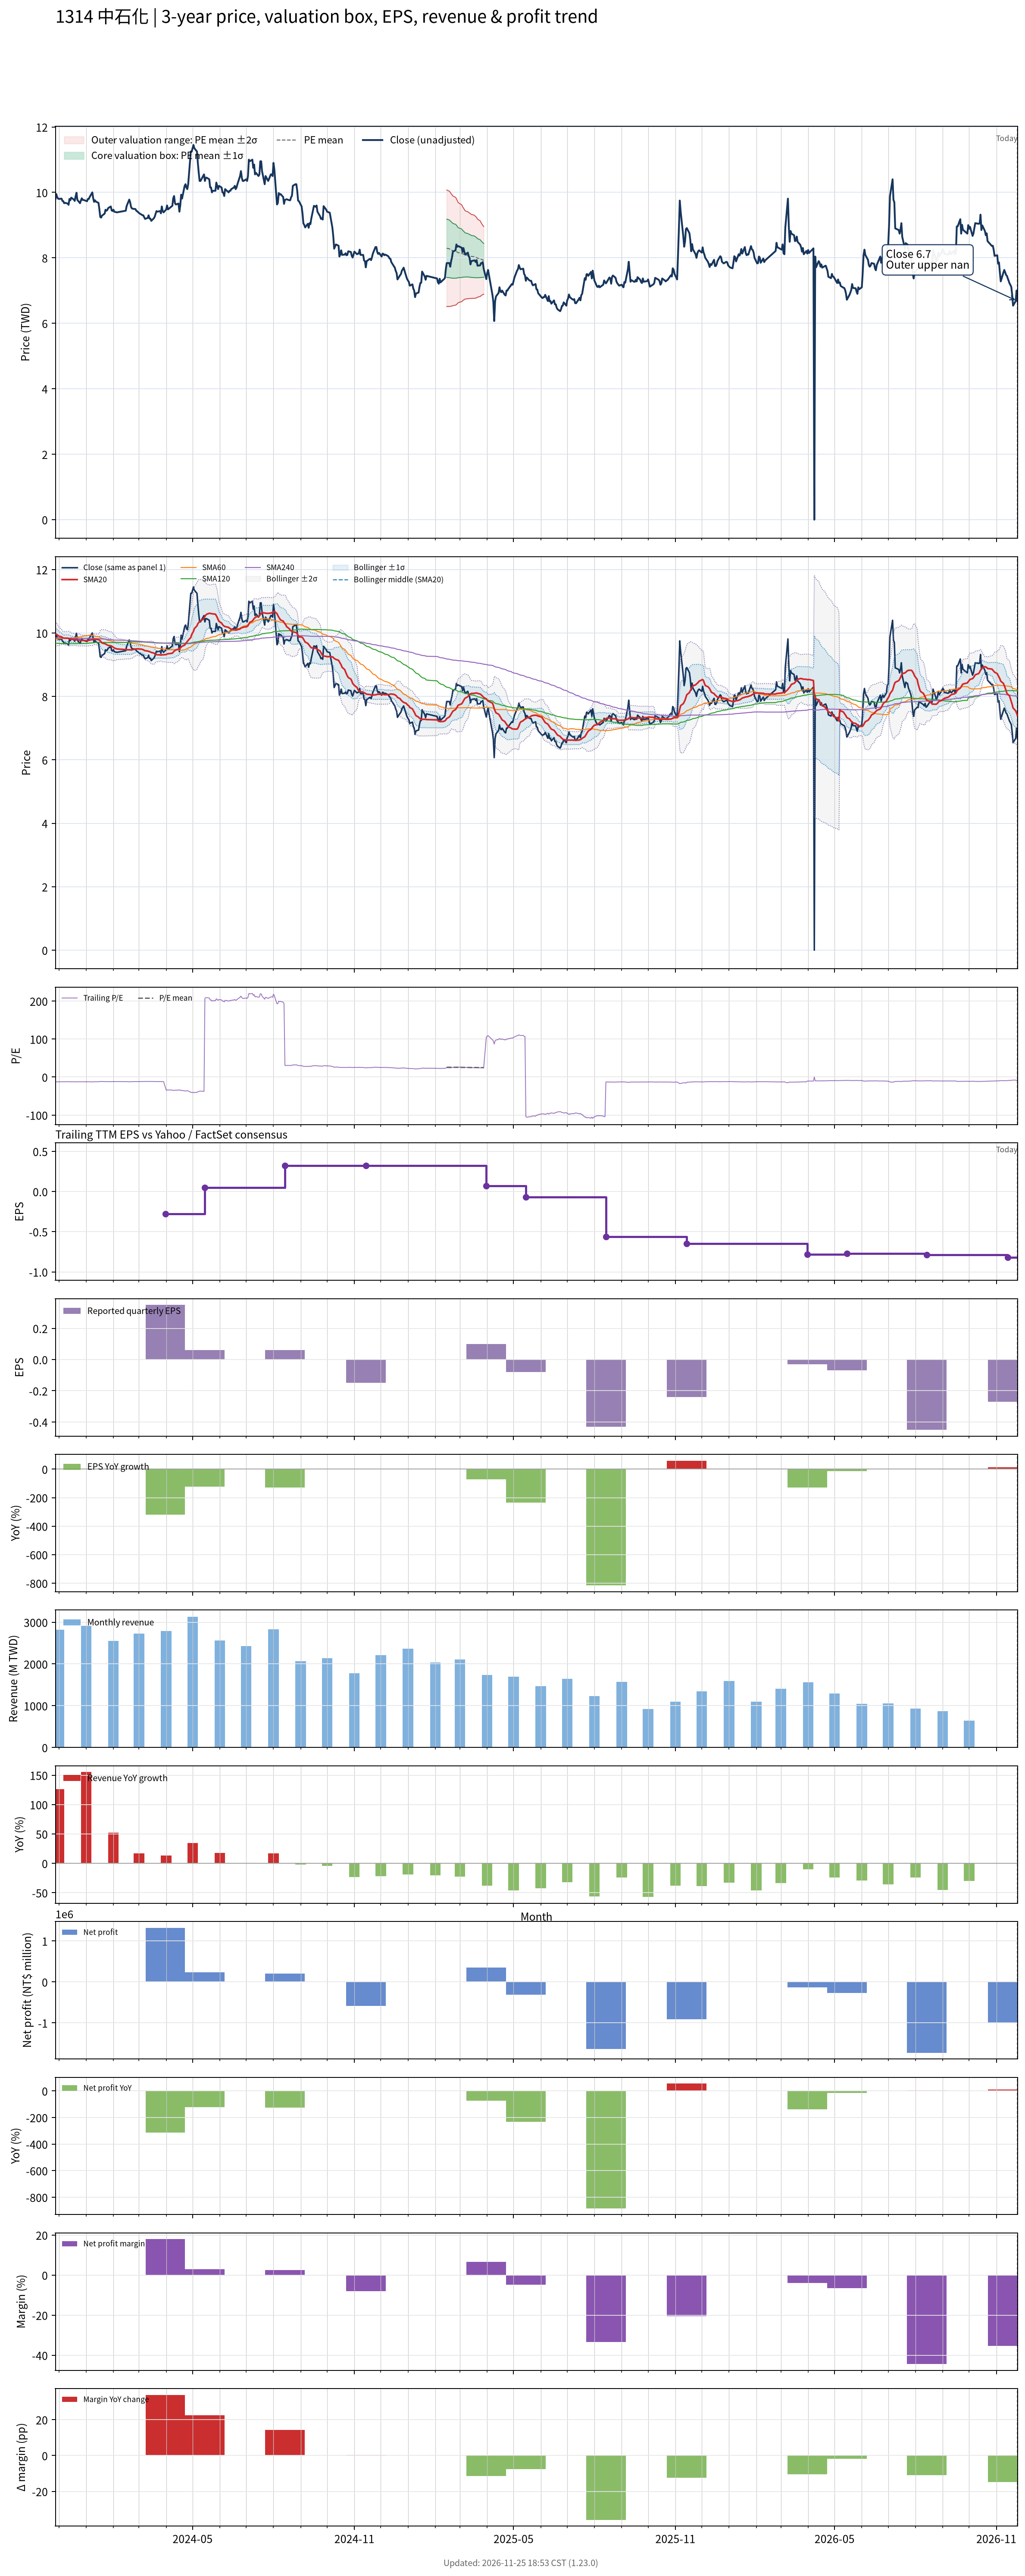

The data file committed next to this chart (first rows):
# chart-version: skill-stock-dynamic-val…
date, close, available_date, period_end, eps, ttm_eps, pe, pe_mean, pe_std, price_m2, price_m1, price_mean, price_p1, price_p2, forward_eps, forward_pe, forward_pe_mean, forward_pe_std, forward_price_m2, forward_price_m1, forward_price_mean, forward_price_p1, forward_price_p2, sma20
2023-11-27, 9.79, 2023-11-14, 2023-09-30, -0.15, -0.79, -12.39, , , , , , , , , , , , , , , , , 9.973
2023-11-28, 9.95, 2023-11-14, 2023-09-30, -0.15, -0.79, -12.59, , , , , , , , , , , , , , , , , 9.963
2023-11-29, 9.86, 2023-11-14, 2023-09-30, -0.15, -0.79, -12.48, , , , , , , , , , , , , , , , , 9.941
2023-11-30, 9.81, 2023-11-14, 2023-09-30, -0.15, -0.79, -12.42, , , , , , , , , , , , , , , , , 9.919
2023-12-01, 9.8, 2023-11-14, 2023-09-30, -0.15, -0.79, -12.41, , , , , , , , , , , , , , , , , 9.899
2023-12-04, 9.81, 2023-11-14, 2023-09-30, -0.15, -0.79, -12.42, , , , , , , , , , , , , , , , , 9.877
2023-12-05, 9.74, 2023-11-14, 2023-09-30, -0.15, -0.79, -12.33, , , , , , , , , , , , , , , , , 9.857
2023-12-06, 9.73, 2023-11-14, 2023-09-30, -0.15, -0.79, -12.32, , , , , , , , , , , , , , , , , 9.841
2023-12-07, 9.67, 2023-11-14, 2023-09-30, -0.15, -0.79, -12.24, , , , , , , , , , , , , , , , , 9.837
2023-12-08, 9.68, 2023-11-14, 2023-09-30, -0.15, -0.79, -12.25, , , , , , , , , , , , , , , , , 9.835
2023-12-11, 9.66, 2023-11-14, 2023-09-30, -0.15, -0.79, -12.23, , , , , , , , , , , , , , , , , 9.835
2023-12-12, 9.62, 2023-11-14, 2023-09-30, -0.15, -0.79, -12.18, , , , , , , , , , , , , , , , , 9.827
2023-12-13, 9.8, 2023-11-14, 2023-09-30, -0.15, -0.79, -12.41, , , , , , , , , , , , , , , , , 9.822
2023-12-14, 9.76, 2023-11-14, 2023-09-30, -0.15, -0.79, -12.35, , , , , , , , , , , , , , , , , 9.81
2023-12-15, 9.84, 2023-11-14, 2023-09-30, -0.15, -0.79, -12.46, , , , , , , , , , , , , , , , , 9.802
2023-12-18, 9.78, 2023-11-14, 2023-09-30, -0.15, -0.79, -12.38, , , , , , , , , , , , , , , , , 9.796
2023-12-19, 9.74, 2023-11-14, 2023-09-30, -0.15, -0.79, -12.33, , , , , , , , , , , , , , , , , 9.787
2023-12-20, 9.88, 2023-11-14, 2023-09-30, -0.15, -0.79, -12.51, , , , , , , , , , , , , , , , , 9.783
2023-12-21, 9.99, 2023-11-14, 2023-09-30, -0.15, -0.79, -12.65, , , , , , , , , , , , , , , , , 9.787
2023-12-22, 9.77, 2023-11-14, 2023-09-30, -0.15, -0.79, -12.37, , , , , , , , , , , , , , , , , 9.784
2023-12-25, 9.67, 2023-11-14, 2023-09-30, -0.15, -0.79, -12.24, , , , , , , , , , , , , , , , , 9.778
2023-12-26, 9.75, 2023-11-14, 2023-09-30, -0.15, -0.79, -12.34, , , , , , , , , , , , , , , , , 9.768
2023-12-27, 9.82, 2023-11-14, 2023-09-30, -0.15, -0.79, -12.43, , , , , , , , , , , , , , , , , 9.766
2023-12-28, 9.77, 2023-11-14, 2023-09-30, -0.15, -0.79, -12.37, , , , , , , , , , , , , , , , , 9.764
2023-12-29, 9.77, 2023-11-14, 2023-09-30, -0.15, -0.79, -12.37, , , , , , , , , , , , , , , , , 9.762
2024-01-02, 9.73, 2023-11-14, 2023-09-30, -0.15, -0.79, -12.32, , , , , , , , , , , , , , , , , 9.758
2024-01-03, 9.8, 2023-11-14, 2023-09-30, -0.15, -0.79, -12.41, , , , , , , , , , , , , , , , , 9.761
2024-01-04, 9.8, 2023-11-14, 2023-09-30, -0.15, -0.79, -12.41, , , , , , , , , , , , , , , , , 9.765
2024-01-05, 9.86, 2023-11-14, 2023-09-30, -0.15, -0.79, -12.48, , , , , , , , , , , , , , , , , 9.774
2024-01-08, 10, 2023-11-14, 2023-09-30, -0.15, -0.79, -12.66, , , , , , , , , , , , , , , , , 9.79
2024-01-09, 9.82, 2023-11-14, 2023-09-30, -0.15, -0.79, -12.43, , , , , , , , , , , , , , , , , 9.799
2024-01-10, 9.71, 2023-11-14, 2023-09-30, -0.15, -0.79, -12.29, , , , , , , , , , , , , , , , , 9.803
2024-01-11, 9.76, 2023-11-14, 2023-09-30, -0.15, -0.79, -12.35, , , , , , , , , , , , , , , , , 9.801
2024-01-12, 9.72, 2023-11-14, 2023-09-30, -0.15, -0.79, -12.3, , , , , , , , , , , , , , , , , 9.799
2024-01-15, 9.68, 2023-11-14, 2023-09-30, -0.15, -0.79, -12.25, , , , , , , , , , , , , , , , , 9.791
2024-01-16, 9.49, 2023-11-14, 2023-09-30, -0.15, -0.79, -12.01, , , , , , , , , , , , , , , , , 9.777
2024-01-17, 9.25, 2023-11-14, 2023-09-30, -0.15, -0.79, -11.71, , , , , , , , , , , , , , , , , 9.752
2024-01-18, 9.23, 2023-11-14, 2023-09-30, -0.15, -0.79, -11.68, , , , , , , , , , , , , , , , , 9.72
2024-01-19, 9.29, 2023-11-14, 2023-09-30, -0.15, -0.79, -11.76, , , , , , , , , , , , , , , , , 9.684
2024-01-22, 9.35, 2023-11-14, 2023-09-30, -0.15, -0.79, -11.84, , , , , , , , , , , , , , , , , 9.664
2024-01-23, 9.47, 2023-11-14, 2023-09-30, -0.15, -0.79, -11.99, , , , , , , , , , , , , , , , , 9.653
2024-01-24, 9.44, 2023-11-14, 2023-09-30, -0.15, -0.79, -11.95, , , , , , , , , , , , , , , , , 9.638
2024-01-25, 9.46, 2023-11-14, 2023-09-30, -0.15, -0.79, -11.97, , , , , , , , , , , , , , , , , 9.62
2024-01-26, 9.52, 2023-11-14, 2023-09-30, -0.15, -0.79, -12.05, , , , , , , , , , , , , , , , , 9.607
2024-01-29, 9.57, 2023-11-14, 2023-09-30, -0.15, -0.79, -12.11, , , , , , , , , , , , , , , , , 9.598
2024-01-30, 9.45, 2023-11-14, 2023-09-30, -0.15, -0.79, -11.96, , , , , , , , , , , , , , , , , 9.584
2024-01-31, 9.43, 2023-11-14, 2023-09-30, -0.15, -0.79, -11.94, , , , , , , , , , , , , , , , , 9.565
2024-02-01, 9.47, 2023-11-14, 2023-09-30, -0.15, -0.79, -11.99, , , , , , , , , , , , , , , , , 9.549
2024-02-02, 9.41, 2023-11-14, 2023-09-30, -0.15, -0.79, -11.91, , , , , , , , , , , , , , , , , 9.526
2024-02-05, 9.39, 2023-11-14, 2023-09-30, -0.15, -0.79, -11.89, , , , , , , , , , , , , , , , , 9.495
2024-02-15, 9.44, 2023-11-14, 2023-09-30, -0.15, -0.79, -11.95, , , , , , , , , , , , , , , , , 9.476
2024-02-16, 9.58, 2023-11-14, 2023-09-30, -0.15, -0.79, -12.13, , , , , , , , , , , , , , , , , 9.47
2024-02-19, 9.78, 2023-11-14, 2023-09-30, -0.15, -0.79, -12.38, , , , , , , , , , , , , , , , , 9.471
2024-02-20, 9.7, 2023-11-14, 2023-09-30, -0.15, -0.79, -12.28, , , , , , , , , , , , , , , , , 9.47
2024-02-21, 9.56, 2023-11-14, 2023-09-30, -0.15, -0.79, -12.1, , , , , , , , , , , , , , , , , 9.464
2024-02-22, 9.51, 2023-11-14, 2023-09-30, -0.15, -0.79, -12.04, , , , , , , , , , , , , , , , , 9.465
2024-02-23, 9.5, 2023-11-14, 2023-09-30, -0.15, -0.79, -12.03, , , , , , , , , , , , , , , , , 9.477
2024-02-26, 9.49, 2023-11-14, 2023-09-30, -0.15, -0.79, -12.01, , , , , , , , , , , , , , , , , 9.491
2024-02-27, 9.44, 2023-11-14, 2023-09-30, -0.15, -0.79, -11.95, , , , , , , , , , , , , , , , , 9.498
... 667 more rows
